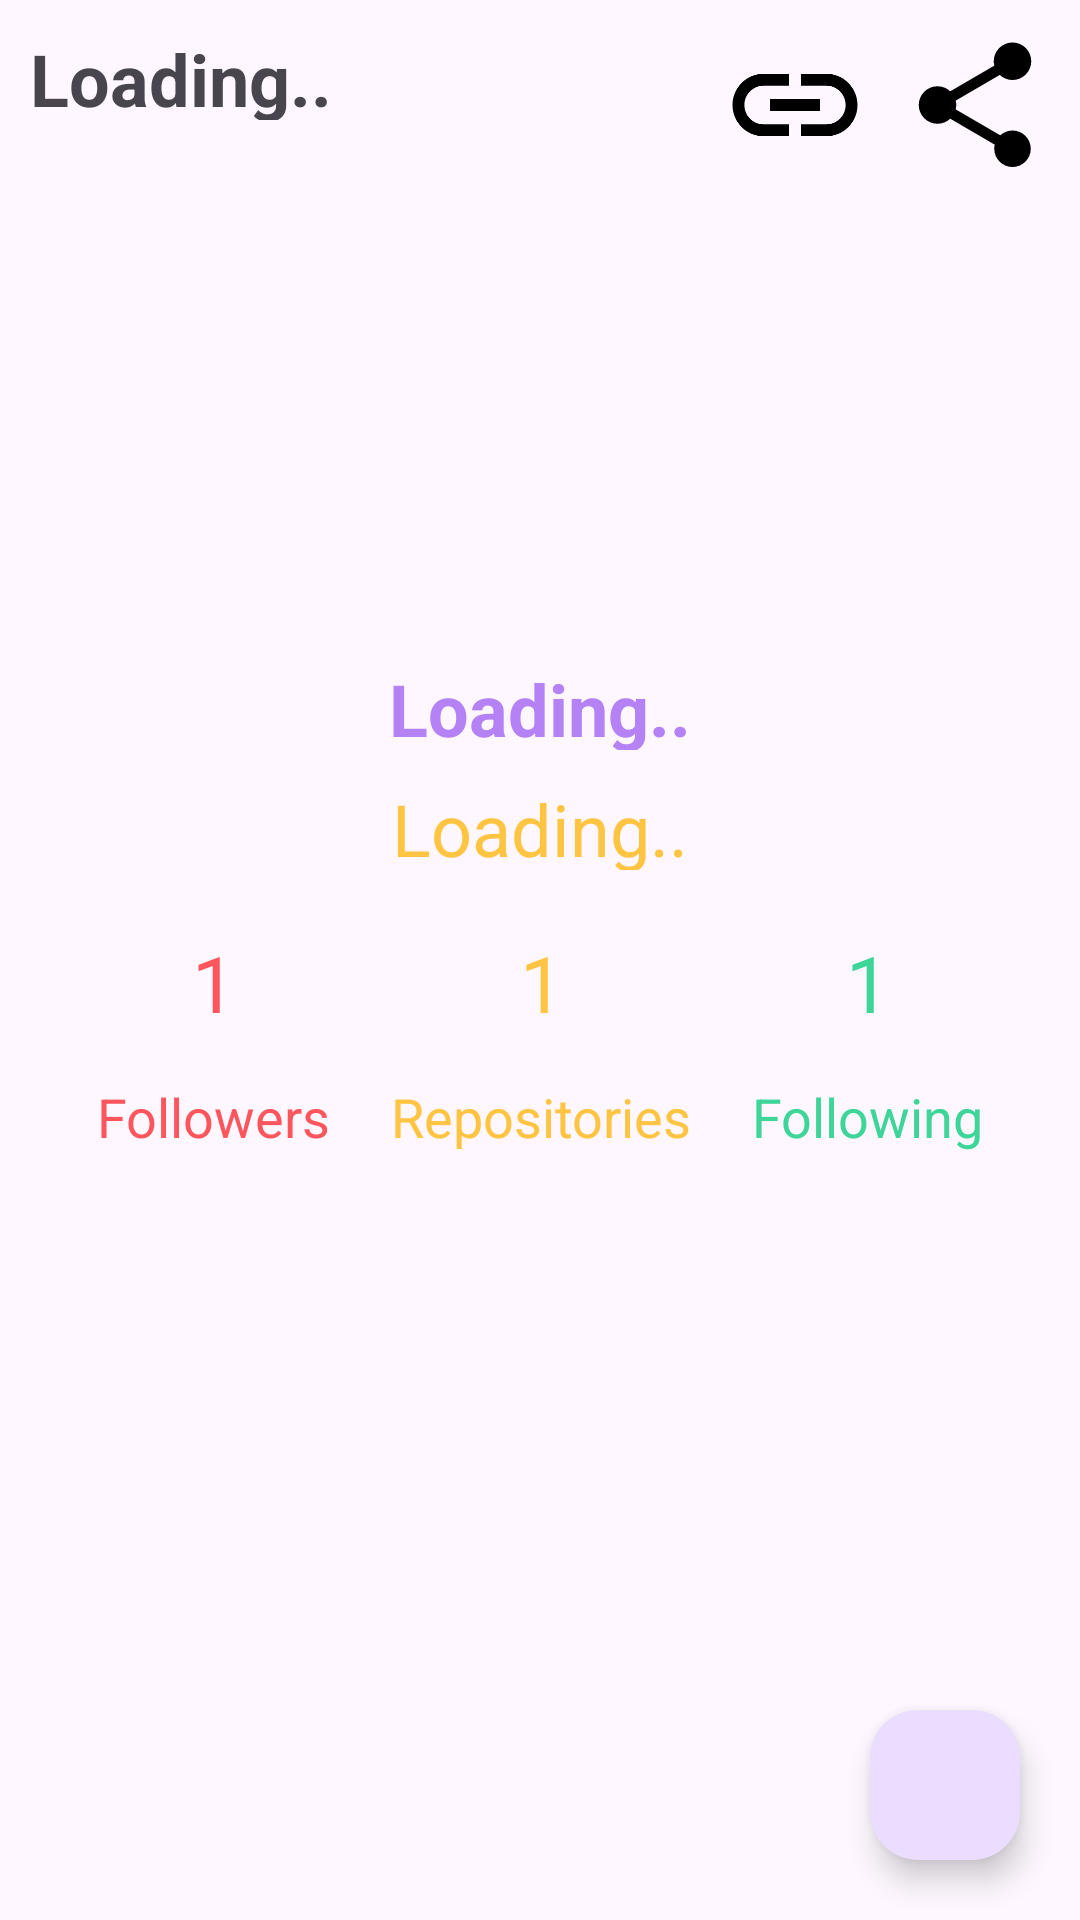

Here is an Android app screen rendered from its layout file. Give the layout XML and the strings, colors and styles it references.
<!-- AndroidManifest.xml: application theme Theme.GithubUserSearch -->
<!-- res/layout/activity_detail.xml -->
<?xml version="1.0" encoding="utf-8"?>
<androidx.coordinatorlayout.widget.CoordinatorLayout xmlns:android="http://schemas.android.com/apk/res/android"
    xmlns:app="http://schemas.android.com/apk/res-auto"
    xmlns:tools="http://schemas.android.com/tools"
    android:layout_width="match_parent"
    android:layout_height="match_parent">


    <ScrollView xmlns:android="http://schemas.android.com/apk/res/android"
        xmlns:app="http://schemas.android.com/apk/res-auto"
        xmlns:tools="http://schemas.android.com/tools"
        android:id="@+id/scrollView"
        android:layout_width="match_parent"
        android:layout_height="match_parent"
        android:fillViewport="true"
        tools:context=".ui.activities.DetailActivity">

        <androidx.constraintlayout.widget.ConstraintLayout
            android:layout_width="match_parent"
            android:layout_height="match_parent">

            <TextView
                android:id="@+id/textUsername"
                android:layout_width="wrap_content"
                android:layout_height="30dp"
                android:layout_marginStart="10dp"
                android:layout_marginTop="10dp"
                android:text="@string/defaultLoading"
                android:textSize="24sp"
                android:textStyle="bold"
                app:layout_constraintLeft_toLeftOf="parent"
                app:layout_constraintTop_toTopOf="parent" />

            <ImageView
                android:id="@+id/shareBtn"
                android:layout_width="50dp"
                android:layout_height="50dp"
                android:layout_marginEnd="10dp"
                android:src="@drawable/baseline_share_24"
                app:layout_constraintEnd_toEndOf="parent"
                app:layout_constraintTop_toTopOf="@id/textUsername" />

            <ImageView
                android:id="@+id/webBtn"
                android:layout_width="50dp"
                android:layout_height="50dp"
                android:layout_marginEnd="10dp"
                android:src="@drawable/baseline_link_24"
                app:layout_constraintEnd_toStartOf="@id/shareBtn"
                app:layout_constraintTop_toTopOf="@id/textUsername" />

            <com.google.android.material.imageview.ShapeableImageView
                android:id="@+id/imageProfile"
                android:layout_width="150dp"
                android:layout_height="150dp"
                android:layout_marginTop="20dp"
                app:layout_constraintEnd_toEndOf="parent"
                app:layout_constraintStart_toStartOf="parent"
                app:layout_constraintTop_toBottomOf="@id/textUsername"
                app:shapeAppearanceOverlay="@style/ShapeAppearanceOverlay.App.CornerSize50Percent" />

            <TextView
                android:id="@+id/textUsername2"
                android:layout_width="wrap_content"
                android:layout_height="30dp"
                android:layout_marginTop="10dp"
                android:text="@string/defaultLoading"
                android:textColor="@color/purple"
                android:textSize="24sp"
                android:textStyle="bold"
                app:layout_constraintEnd_toEndOf="parent"
                app:layout_constraintStart_toStartOf="parent"
                app:layout_constraintTop_toBottomOf="@id/imageProfile" />

            <TextView
                android:id="@+id/textName"
                android:layout_width="wrap_content"
                android:layout_height="30dp"
                android:layout_marginTop="10dp"
                android:text="@string/defaultLoading"
                android:textColor="@color/card_background_1"
                android:textSize="24sp"
                app:layout_constraintEnd_toEndOf="parent"
                app:layout_constraintStart_toStartOf="parent"
                app:layout_constraintTop_toBottomOf="@id/textUsername2" />

            <androidx.constraintlayout.widget.ConstraintLayout
                android:id="@+id/wrapper"
                android:layout_width="wrap_content"
                android:layout_height="wrap_content"
                android:layout_marginTop="20dp"
                app:layout_constraintEnd_toEndOf="parent"
                app:layout_constraintStart_toStartOf="parent"
                app:layout_constraintTop_toBottomOf="@id/textName">

                <TextView
                    android:id="@+id/textCountFollowers"
                    android:layout_width="wrap_content"
                    android:layout_height="50dp"
                    android:text="1"
                    android:textColor="@color/card_background_2"
                    android:textSize="26sp"
                    app:layout_constraintEnd_toEndOf="@id/textFollowers"
                    app:layout_constraintStart_toStartOf="@id/textFollowers"
                    app:layout_constraintTop_toTopOf="parent" />

                <TextView
                    android:id="@+id/textFollowers"
                    android:layout_width="wrap_content"
                    android:layout_height="50dp"
                    android:text="@string/followers"
                    android:textColor="@color/card_background_2"
                    android:textSize="18sp"
                    app:layout_constraintStart_toStartOf="parent"
                    app:layout_constraintTop_toBottomOf="@id/textCountFollowers" />

                <TextView
                    android:id="@+id/textCountRepos"
                    android:layout_width="wrap_content"
                    android:layout_height="50dp"
                    android:text="1"
                    android:textColor="@color/card_background_1"
                    android:textSize="26sp"
                    app:layout_constraintEnd_toEndOf="@id/textRepo"
                    app:layout_constraintStart_toStartOf="@id/textRepo"
                    app:layout_constraintTop_toTopOf="parent" />

                <TextView
                    android:id="@+id/textRepo"
                    android:layout_width="wrap_content"
                    android:layout_height="50dp"
                    android:layout_marginStart="20dp"
                    android:text="@string/repositories"
                    android:textColor="@color/card_background_1"
                    android:textSize="18sp"
                    app:layout_constraintStart_toEndOf="@id/textFollowers"
                    app:layout_constraintTop_toBottomOf="@id/textCountFollowers" />

                <TextView
                    android:id="@+id/textCountFollowing"
                    android:layout_width="wrap_content"
                    android:layout_height="50dp"
                    android:text="1"
                    android:textColor="@color/card_background_3"
                    android:textSize="26sp"
                    app:layout_constraintEnd_toEndOf="@id/textFollowing"
                    app:layout_constraintStart_toStartOf="@id/textFollowing"
                    app:layout_constraintTop_toTopOf="parent" />

                <TextView
                    android:id="@+id/textFollowing"
                    android:layout_width="wrap_content"
                    android:layout_height="50dp"
                    android:layout_marginStart="20dp"
                    android:text="@string/following"
                    android:textColor="@color/card_background_3"
                    android:textSize="18sp"
                    app:layout_constraintStart_toEndOf="@id/textRepo"
                    app:layout_constraintTop_toBottomOf="@id/textCountFollowers" />

            </androidx.constraintlayout.widget.ConstraintLayout>

            <com.google.android.material.tabs.TabLayout
                android:id="@+id/tabs"
                android:layout_width="match_parent"
                android:layout_height="wrap_content"
                android:background="@android:color/transparent"
                app:layout_constraintTop_toBottomOf="@id/wrapper"/>

            <androidx.viewpager2.widget.ViewPager2
                android:id="@+id/view_pager"
                android:layout_width="match_parent"
                android:layout_height="wrap_content"
                app:layout_constraintTop_toBottomOf="@id/tabs" />
        </androidx.constraintlayout.widget.ConstraintLayout>
    </ScrollView>

    <com.google.android.material.floatingactionbutton.FloatingActionButton
        android:id="@+id/favouriteBtn"
        android:layout_width="50dp"
        android:layout_height="50dp"
        android:layout_gravity="end|bottom"
        android:layout_margin="20dp"
        android:contentDescription="@string/favourite"
        android:padding="16dp"
        app:maxImageSize="40dp"
        app:srcCompat="@drawable/ic_love_outline" />
</androidx.coordinatorlayout.widget.CoordinatorLayout>
<!-- resources referenced by this layout -->
<resources>
  <color name="card_background_1">#ffc442</color>
  <color name="card_background_2">#ff565d</color>
  <color name="card_background_3">#3dd598</color>
  <color name="purple">#b482f4</color>
  <!-- drawable baseline_link_24 (drawable) -->
  <vector xmlns:android="http://schemas.android.com/apk/res/android"
      android:width="24dp"
      android:height="24dp"
      android:tint="?attr/textFillColor"
      android:viewportWidth="24"
      android:viewportHeight="24">
      <path
          android:fillColor="@color/iconColor"
          android:pathData="M3.9,12c0,-1.71 1.39,-3.1 3.1,-3.1h4L11,7L7,7c-2.76,0 -5,2.24 -5,5s2.24,5 5,5h4v-1.9L7,15.1c-1.71,0 -3.1,-1.39 -3.1,-3.1zM8,13h8v-2L8,11v2zM17,7h-4v1.9h4c1.71,0 3.1,1.39 3.1,3.1s-1.39,3.1 -3.1,3.1h-4L13,17h4c2.76,0 5,-2.24 5,-5s-2.24,-5 -5,-5z" />
  </vector>
  <!-- drawable baseline_share_24 (drawable) -->
  <vector xmlns:android="http://schemas.android.com/apk/res/android"
      android:width="24dp"
      android:height="24dp"
      android:tint="@color/iconColor"
      android:viewportWidth="24"
      android:viewportHeight="24">
      <path
          android:fillColor="@color/iconColor"
          android:pathData="M18,16.08c-0.76,0 -1.44,0.3 -1.96,0.77L8.91,12.7c0.05,-0.23 0.09,-0.46 0.09,-0.7s-0.04,-0.47 -0.09,-0.7l7.05,-4.11c0.54,0.5 1.25,0.81 2.04,0.81 1.66,0 3,-1.34 3,-3s-1.34,-3 -3,-3 -3,1.34 -3,3c0,0.24 0.04,0.47 0.09,0.7L8.04,9.81C7.5,9.31 6.79,9 6,9c-1.66,0 -3,1.34 -3,3s1.34,3 3,3c0.79,0 1.5,-0.31 2.04,-0.81l7.12,4.16c-0.05,0.21 -0.08,0.43 -0.08,0.65 0,1.61 1.31,2.92 2.92,2.92 1.61,0 2.92,-1.31 2.92,-2.92s-1.31,-2.92 -2.92,-2.92z" />
  </vector>
  <string name="defaultLoading">Loading..\n\n</string>
  <string name="favourite">Favourite</string>
  <string name="followers">Followers</string>
  <string name="following">Following</string>
  <string name="repositories">Repositories</string>
  <style name="ShapeAppearanceOverlay.App.CornerSize50Percent" parent="">
          <item name="cornerSize">50%</item>
      </style>
  <style name="Theme.GithubUserSearch" parent="Base.Theme.GithubUserSearch" />
  <color name="iconColor">#FF000000</color>
  <style name="Base.Theme.GithubUserSearch" parent="Theme.Material3.DayNight.NoActionBar">
          
          
      </style>
</resources>
